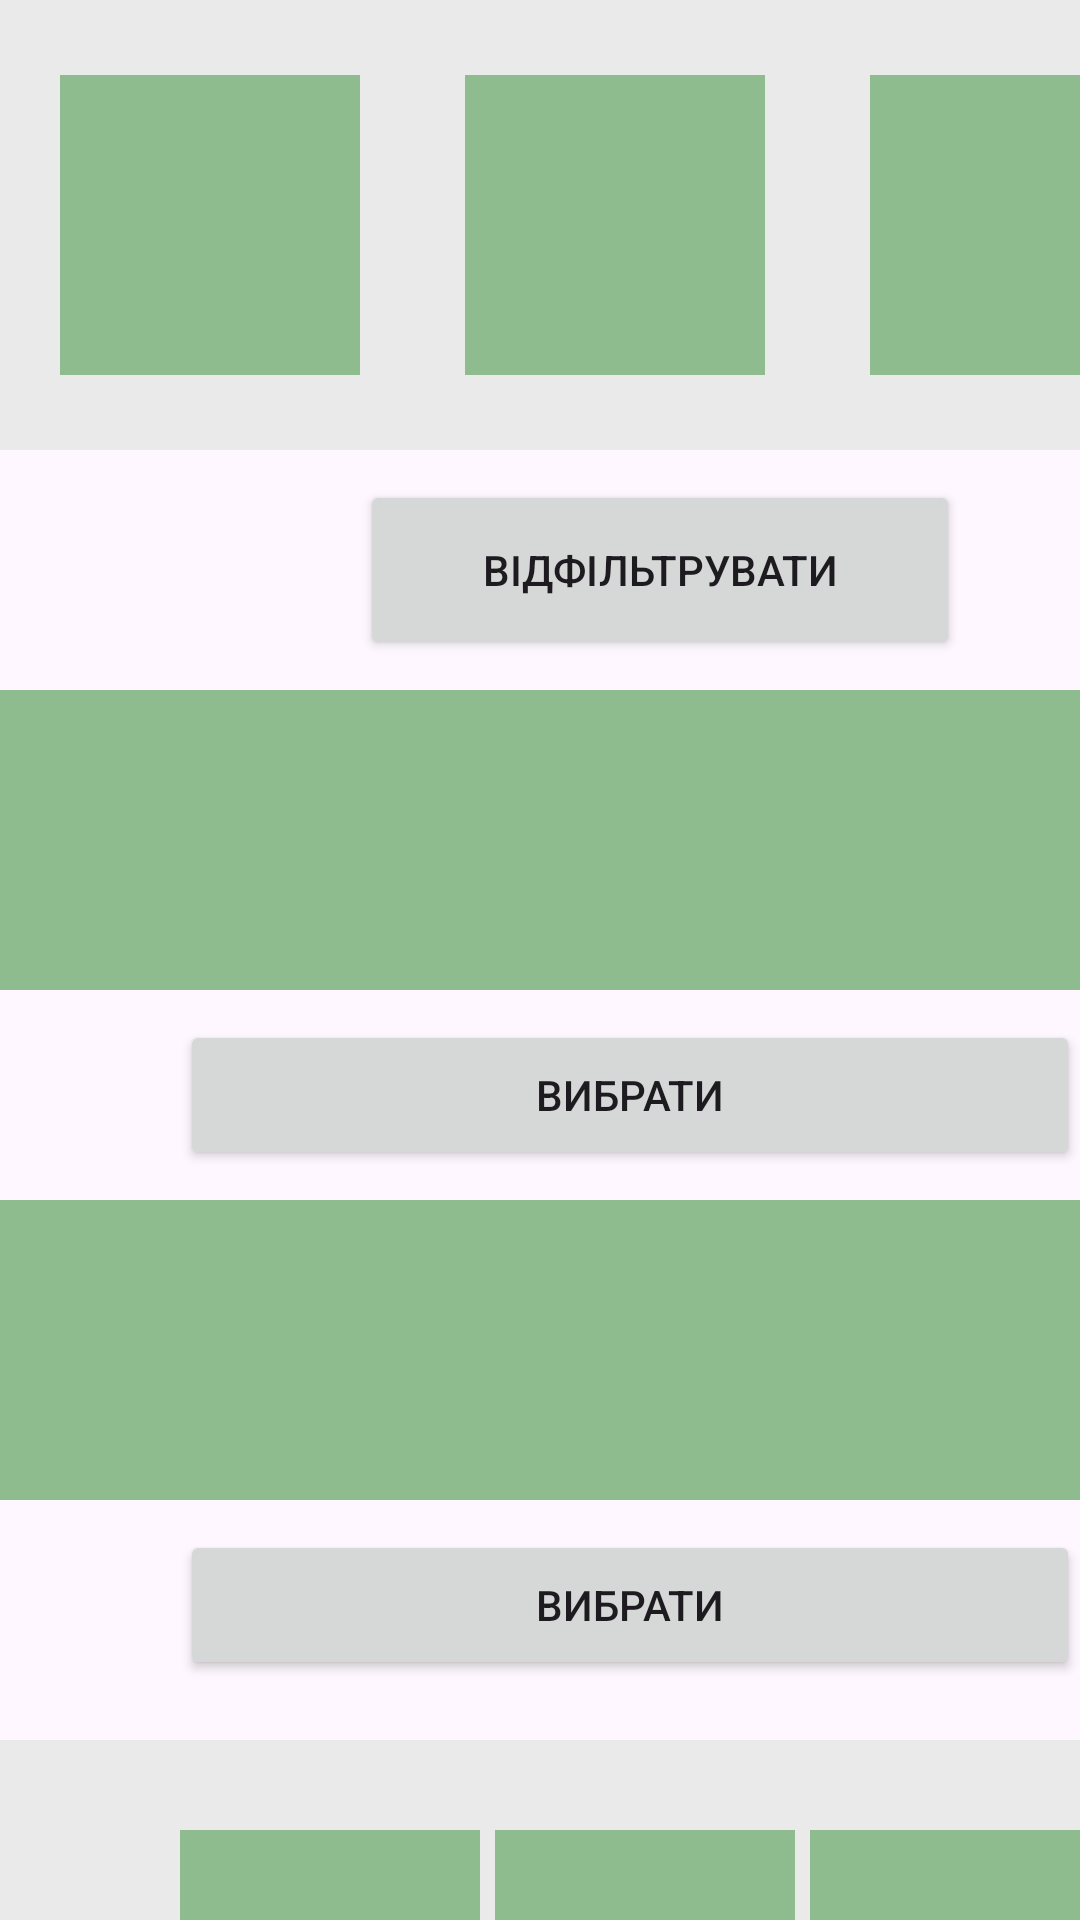

Layout XML and referenced resources for this Android screen:
<!-- AndroidManifest.xml: application theme Theme.Project -->
<!-- res/layout/book.xml -->
<?xml version="1.0" encoding="utf-8"?>
<androidx.constraintlayout.widget.ConstraintLayout xmlns:android="http://schemas.android.com/apk/res/android"
    xmlns:app="http://schemas.android.com/apk/res-auto"
    xmlns:tools="http://schemas.android.com/tools"
    android:layout_width="match_parent"
    android:layout_height="match_parent">

    <LinearLayout
        android:layout_width="match_parent"
        android:layout_height="match_parent"

        android:orientation="vertical"
        app:layout_constraintBottom_toBottomOf="parent"
        app:layout_constraintEnd_toEndOf="parent"
        app:layout_constraintStart_toStartOf="parent"
        app:layout_constraintTop_toTopOf="parent">

        <LinearLayout
            android:layout_width="match_parent"
            android:layout_height="150dp"
            android:background="@color/sidebg"
            android:orientation="horizontal">

            <Spinner

                android:textAlignment="center"
                android:id="@+id/Department"
                android:layout_width="100dp"
                android:layout_height="100dp"
                android:layout_marginLeft="20dp"
                android:layout_marginTop="25dp"
                android:background="@color/spiski" />
            <Spinner
                android:textAlignment="center"
                android:id="@+id/Arrival"
                android:layout_width="100dp"
                android:layout_height="100dp"
                android:layout_marginLeft="35dp"
                android:layout_marginTop="25dp"
                android:background="@color/spiski" />

            <Spinner
                android:textAlignment="center"
                android:id="@+id/Date"
                android:layout_width="100dp"
                android:layout_height="100dp"
                android:layout_marginLeft="35dp"
                android:layout_marginTop="25dp"
                android:background="@color/spiski" />



        </LinearLayout>

        <Button
            android:id="@+id/button"
            android:layout_width="200dp"
            android:layout_height="60dp"
            android:layout_marginLeft="120dp"
            android:layout_marginTop="10dp"
            android:text="@string/Filtr" />

        <LinearLayout

            android:layout_marginTop="10dp"
            android:layout_width="match_parent"
            android:layout_height="350dp"
            android:orientation="vertical">
            <LinearLayout
                android:layout_width="match_parent"
                android:layout_height="100dp">
                <TextView
                    android:id="@+id/flight_info_text_view_1"
                    android:layout_width="match_parent"
                    android:layout_height="match_parent"
                    android:background="@color/spiski"
                    android:textAlignment="center"
                    android:gravity="center"
                    android:padding="8dp"
                    android:textColor="@android:color/black"
                    android:textSize="18sp"
                    android:textStyle="bold" />


            </LinearLayout>

            <Button
                android:layout_marginLeft="60dp"
                android:layout_width="300dp"
                android:layout_height="50dp"
                android:text="@string/Select1"
                android:layout_marginTop="10dp"
                android:id="@+id/btnSel1"
                >

            </Button>

            <LinearLayout

                android:layout_marginTop="10dp"
                android:layout_width="match_parent"
                android:layout_height="100dp">



                <TextView
                    android:id="@+id/flight_info_text_view_2"
                    android:layout_width="match_parent"
                    android:textAlignment="center"
                    android:layout_height="match_parent"
                    android:background="@color/spiski"
                    android:gravity="center"
                    android:padding="8dp"
                    android:textColor="@android:color/black"
                    android:textSize="18sp"
                    android:textStyle="bold" />


            </LinearLayout>
            <Button
                android:text="@string/Select2"
                android:layout_marginTop="10dp"
                android:layout_marginLeft="60dp"
                android:id="@+id/btnSel2"
                android:layout_width="300dp"
                android:layout_height="50dp">
            </Button>
        </LinearLayout>
        <LinearLayout
            android:layout_width="match_parent"

            android:layout_height="215dp"
            android:orientation="vertical">

            <LinearLayout
                android:background="@color/sidebg"
                android:orientation="horizontal"

                android:layout_width="match_parent"
                android:layout_height="100dp">
                <TextView
                    android:id="@+id/OutDep"
                    android:layout_marginTop="30dp"
                    android:background="@color/spiski"
                    android:layout_marginLeft="60dp"
                    android:layout_width="100dp"
                    android:layout_height="50dp"
                    android:gravity="center"
                    android:padding="8dp"
                    android:textColor="@android:color/black"
                    android:textSize="18sp"
                    android:textStyle="bold">

                </TextView>
                <TextView
                    android:id="@+id/OutArr"
                    android:layout_marginTop="30dp"
                    android:background="@color/spiski"
                    android:layout_marginLeft="5dp"
                    android:layout_width="100dp"
                    android:layout_height="50dp"
                    android:gravity="center"
                    android:padding="8dp"
                    android:textColor="@android:color/black"
                    android:textSize="18sp"
                    android:textStyle="bold">

                </TextView>
                <TextView
                    android:id="@+id/Price"

                    android:layout_marginTop="30dp"
                    android:background="@color/spiski"
                    android:layout_marginLeft="5dp"
                    android:layout_width="100dp"
                    android:layout_height="50dp"
                    android:gravity="center"
                    android:padding="8dp"
                    android:textColor="@android:color/black"
                    android:textSize="18sp"
                    android:textStyle="bold">>

                </TextView>
            </LinearLayout>
            <LinearLayout
                android:background="@color/sidebg"
                android:orientation="horizontal"
                android:layout_marginTop="30dp"
                android:layout_width="match_parent"
                android:layout_height="85dp">
                <Spinner
                    android:id="@+id/Count"
                    android:layout_marginTop="10dp"
                    android:background="@color/spiski"
                    android:layout_marginLeft="70dp"

                    android:layout_width="100dp"
                    android:layout_height="50dp"
                    android:gravity="center"
                    android:textAlignment="center"
                    android:padding="8dp"
                    android:textColor="@android:color/black"
                    android:textSize="18sp"
                    android:textStyle="bold"/>


                <Button
                    android:id="@+id/Book"
                    android:layout_marginTop="20dp"
                    android:text="@string/Count"
                    android:layout_marginLeft="70dp"
                    android:layout_width="150dp"
                    android:layout_height="60dp">

                </Button>
            </LinearLayout>
        </LinearLayout>



    </LinearLayout>

</androidx.constraintlayout.widget.ConstraintLayout>
<!-- resources referenced by this layout -->
<resources>
  <color name="sidebg">#EAEAEA</color>
  <color name="spiski">#8FBC8F</color>
  <string name="Count">Забронювати</string>
  <string name="Filtr">Відфільтрувати</string>
  <string name="Select1">Вибрати</string>
  <string name="Select2">Вибрати</string>
  <style name="Theme.Project" parent="Base.Theme.Project" />
  <style name="Base.Theme.Project" parent="Theme.Material3.DayNight.NoActionBar">
          <item name="android:windowFullscreen">true</item>
      </style>
</resources>
